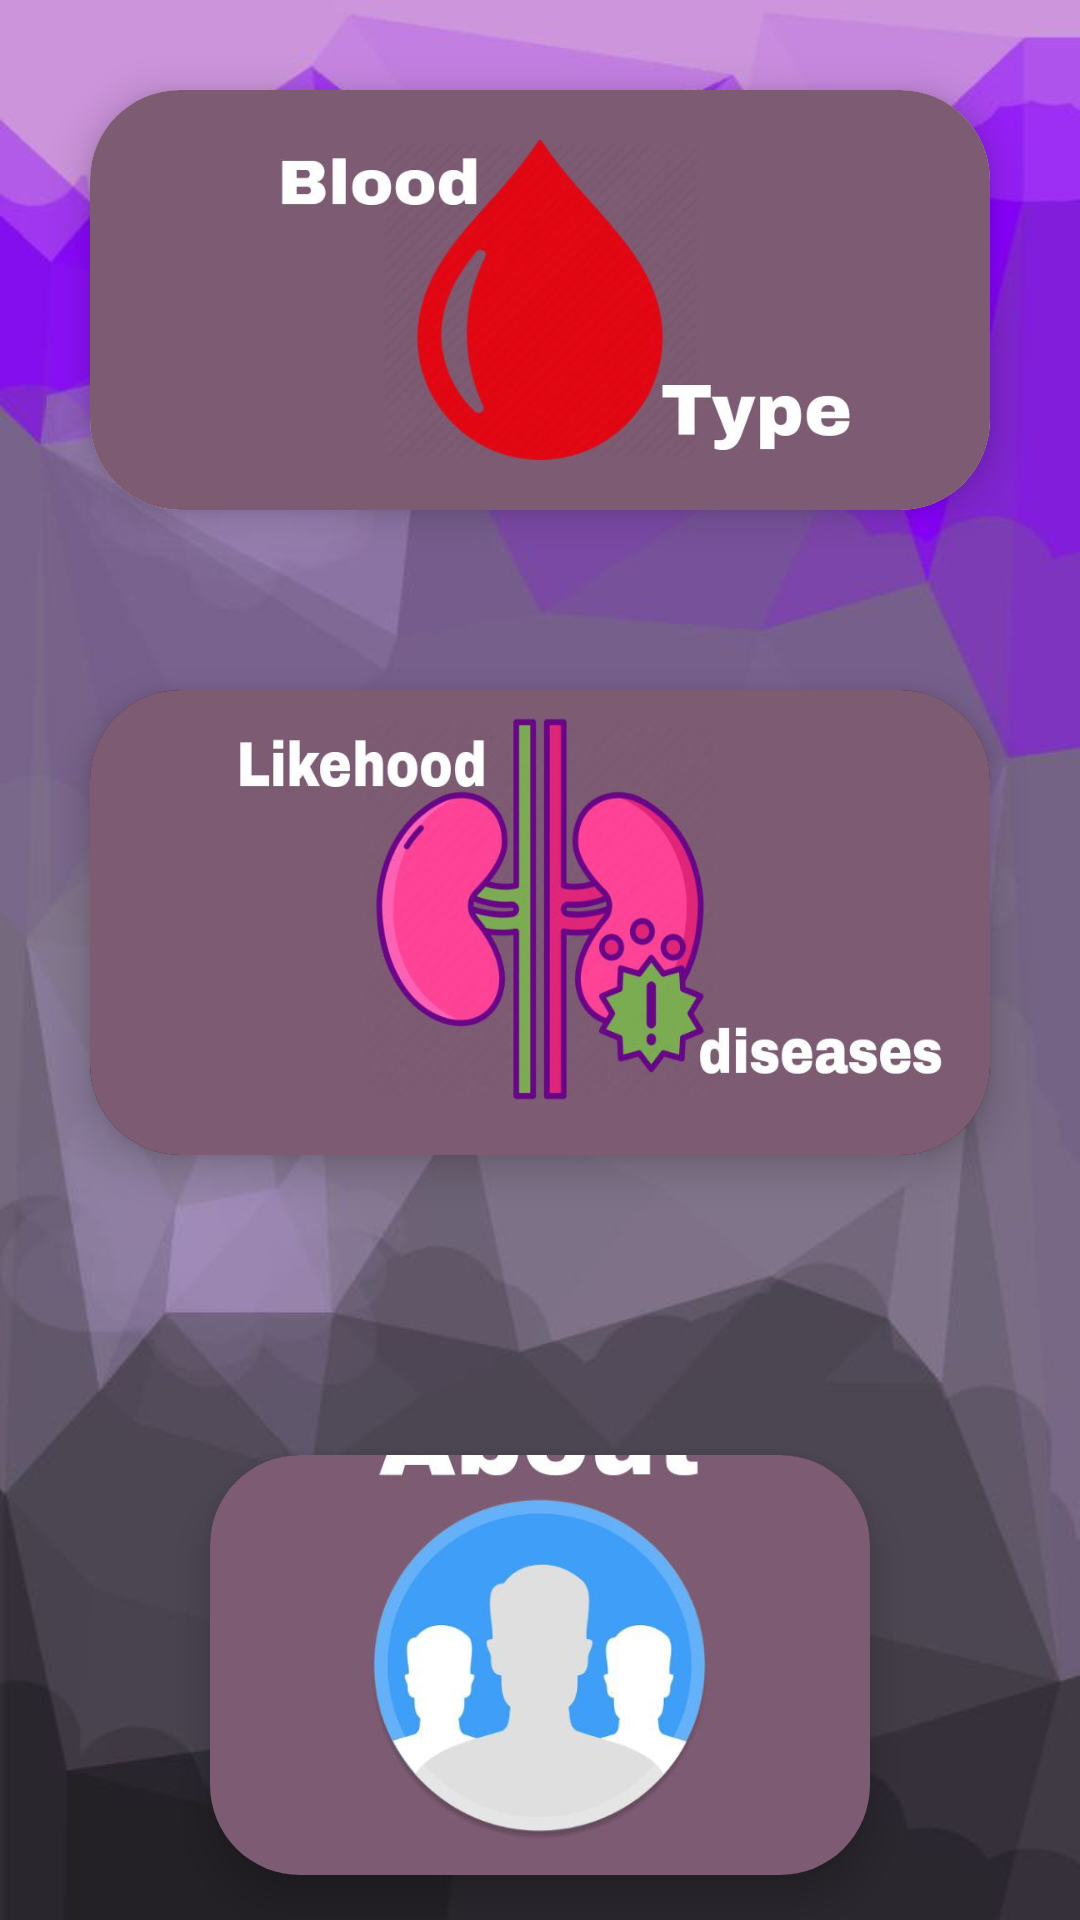

Layout XML and referenced resources for this Android screen:
<!-- AndroidManifest.xml: application theme Theme.ProjectXY -->
<!-- res/layout/activity_main.xml -->
<?xml version="1.0" encoding="utf-8"?>
<RelativeLayout xmlns:android="http://schemas.android.com/apk/res/android"
    xmlns:app="http://schemas.android.com/apk/res-auto"
    xmlns:tools="http://schemas.android.com/tools"
    android:layout_width="match_parent"
    android:layout_height="match_parent"
    android:id="@+id/Card_View"
    tools:layout_editor_absoluteX="0dp"
    tools:layout_editor_absoluteY="0dp"
    android:background="@drawable/back_ground"
    android:theme="@android:style/Theme.Black.NoTitleBar.Fullscreen"
    tools:context=".MainActivity"
    >

    <GridLayout
        android:layout_width="wrap_content"
        android:layout_height="match_parent"
        android:columnCount="2"
        android:rowCount="3">

        <androidx.cardview.widget.CardView xmlns:android="http://schemas.android.com/apk/res/android"
            android:layout_width="wrap_content"
            android:layout_height="140dp"
            android:layout_row="0"
            android:layout_column="0"
            android:layout_gravity="fill"
            android:layout_margin="30dp"
            android:gravity='center'
            android:onClick="perehod"
            app:cardBackgroundColor="#FFFFFF"
            app:cardCornerRadius="30dp"
            app:cardElevation="8dp"
            tools:targetApi="lollipop"
            android:clickable="true"
            android:foreground="?android:attr/selectableItemBackground">

            <LinearLayout
                android:layout_width="match_parent"
                android:layout_height="wrap_content"

                android:layout_gravity="center_vertical|center_horizontal"
                android:gravity="center"
                android:orientation="vertical">

                <ImageView
                    android:id="@+id/item_image"
                    android:state_pressed="true"
                    android:drawable="@drawable/temnee"
                    android:layout_width="wrap_content"
                    android:layout_gravity="center"
                    android:layout_height="wrap_content"
                    android:scaleType="centerCrop"
                    android:src="@drawable/oab" />


            </LinearLayout>
        </androidx.cardview.widget.CardView>

        <androidx.cardview.widget.CardView xmlns:android="http://schemas.android.com/apk/res/android"
            android:layout_width="wrap_content"
            android:layout_height="wrap_content"
            android:layout_row="1"
            android:layout_column="0"
            android:layout_gravity="fill"
            android:layout_margin="30dp"
            android:gravity='center'
            android:clickable="true"
            android:onClick="perehod3"
            app:cardBackgroundColor="@color/black"
            app:cardCornerRadius="30dp"
            app:cardElevation="8dp"
            tools:targetApi="lollipop"
            android:foreground="?android:attr/selectableItemBackground">

            <LinearLayout
                android:layout_width="match_parent"
                android:layout_height="wrap_content"
                android:layout_gravity="center_vertical|center_horizontal"
                android:gravity="center"
                android:orientation="vertical">

                <ImageView
                    android:layout_width="wrap_content"
                    android:layout_height="155dp"
                    android:state_pressed="true"
                    android:layout_gravity="center"
                    android:drawable="@drawable/temnee"
                    android:scaleType="centerCrop"
                    android:src="@drawable/finish" />

            </LinearLayout>
        </androidx.cardview.widget.CardView>

        <androidx.cardview.widget.CardView
            android:layout_width="wrap_content"
            android:layout_height="140dp"
            android:layout_row="2"
            android:clickable="true"
            android:layout_column="0"
            android:layout_gravity="fill"
            android:layout_marginStart="70dp"
            android:layout_marginLeft="70dp"
            android:layout_marginTop="70dp"
            android:layout_marginEnd="70dp"
            android:layout_marginRight="70dp"
            android:layout_marginBottom="70dp"
            android:gravity='center'
            android:focusable="true"
            android:onClick="perehod2"
            app:cardBackgroundColor="@color/black"
            app:cardCornerRadius="30dp"
            app:cardElevation="8dp"
            tools:targetApi="lollipop"
            android:foreground="?android:attr/selectableItemBackground">

            <LinearLayout
                android:layout_width="400dp"
                android:layout_height="383dp"
                android:layout_gravity="center_vertical|center_horizontal"
                android:gravity="center"
                android:orientation="vertical">

                <ImageView
                    android:layout_width="339dp"
                    android:layout_height="338dp"
                    android:drawable="@drawable/temnee"
                    android:scaleType="centerCrop"
                    android:layout_gravity="center"
                    android:src="@drawable/anem"
                    android:state_pressed="true" />
            </LinearLayout>
        </androidx.cardview.widget.CardView>

    </GridLayout>

</RelativeLayout>
<!-- resources referenced by this layout -->
<resources>
  <!-- drawable anem: jpg bitmap (drawable, 27162 bytes) -->
  <!-- drawable back_ground: jpg bitmap (drawable, 31649 bytes) -->
  <!-- drawable finish: jpg bitmap (drawable, 38853 bytes) -->
  <!-- drawable oab: jpg bitmap (drawable, 23807 bytes) -->
  <!-- drawable temnee: jpg bitmap (drawable, 52160 bytes) -->
  <style name="Theme.ProjectXY" parent="Theme.MaterialComponents.DayNight.DarkActionBar">
          
          <item name="colorPrimary">@color/purple_500</item>
          <item name="colorPrimaryVariant">@color/purple_700</item>
          <item name="colorOnPrimary">@color/white</item>
          
          <item name="colorSecondary">@color/teal_200</item>
          <item name="colorSecondaryVariant">@color/teal_700</item>
          <item name="colorOnSecondary">@color/black</item>
          
          <item name="android:statusBarColor" tools:targetApi="l">?attr/colorPrimaryVariant</item>
          
      </style>
  <!-- not gathered from this repository: default colours our renderer supplied (Android Studio template values) -->
  <color name="purple_500">#FF6200EE</color>
  <color name="purple_700">#FF3700B3</color>
  <color name="teal_200">#FF03DAC5</color>
  <color name="teal_700">#FF018786</color>
  <color name="black">#FF000000</color>
  <color name="white">#FFFFFFFF</color>
</resources>
